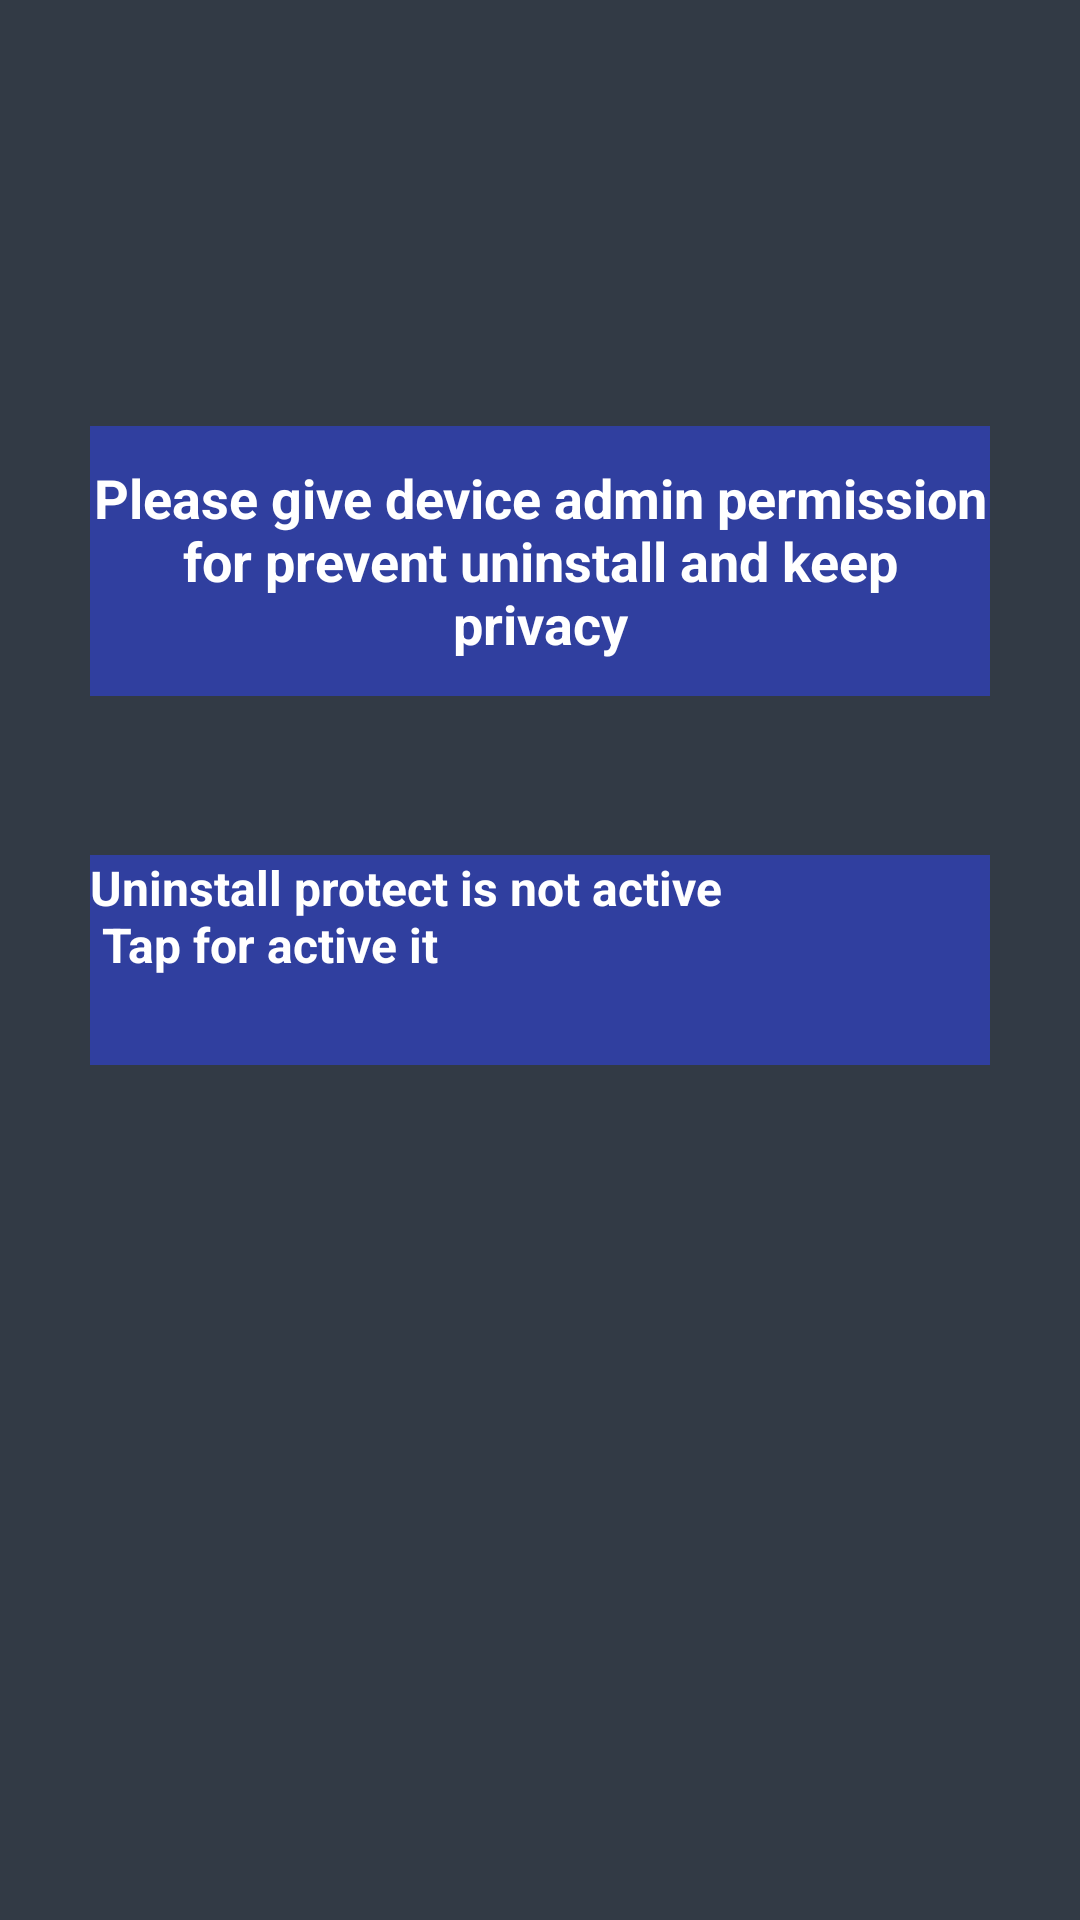

Produce the Android XML layout that renders to this screen, including the resource entries it uses.
<!-- AndroidManifest.xml: application theme MyAppTheme -->
<!-- res/layout/request_permission.xml -->
<?xml version="1.0" encoding="utf-8"?>
<RelativeLayout xmlns:android="http://schemas.android.com/apk/res/android"
    xmlns:tools="http://schemas.android.com/tools"
    android:layout_width="match_parent" android:layout_height="match_parent"
    android:background="@color/gray"
    tools:context="com.vinsasoft.security.applocker.RequestPermission"
    android:id="@+id/reqLayout">

    <Button
        android:layout_width="300dp"
        android:layout_height="90dp"
        android:text="@string/req"
        android:id="@+id/giveDA"
        android:background="@color/colorPrimaryDark"
        android:textColor="#fff"
        android:textStyle="bold"
        android:layout_above="@+id/reqDeviceAdmin"
        android:layout_centerHorizontal="true"
        android:layout_marginBottom="53dp" />

    <android.support.v7.widget.AppCompatButton
        android:layout_width="wrap_content"
        android:layout_height="70dp"
        android:id="@+id/reqDeviceAdmin"
        android:layout_centerVertical="true"
        android:layout_alignLeft="@+id/giveDA"
        android:layout_alignStart="@+id/giveDA"
        android:layout_alignRight="@+id/giveDA"
        android:layout_alignEnd="@+id/giveDA"
        android:textColor="#fff"
        android:background="@color/colorPrimaryDark"
        android:text="@string/uninstall_protect_is_not_active"
        android:textStyle="bold" />

</RelativeLayout>
<!-- resources referenced by this layout -->
<resources>
  <color name="colorPrimaryDark">#303F9F</color>
  <item name="gray" type="color">#323a45</item>
  <string name="req">Please give device admin permission for prevent uninstall and keep privacy</string>
  <string name="uninstall_protect_is_not_active">Uninstall protect is not active\n Tap for active it</string>
  <style name="MyAppTheme" parent="android:Theme.Holo.Light.DarkActionBar">
          <item name="android:homeAsUpIndicator">@drawable/ic_back</item>
          <item name="android:actionBarStyle">@style/ActionBar</item>
  
      </style>
  <style name="ActionBar" parent="android:Widget.ActionBar">
          <item name="android:background">@color/mainEnd</item>
          <item name="android:icon">@android:color/transparent</item>
          <item name="android:titleTextStyle">@style/ActionBar.TitleText</item>
  
      </style>
  <color name="mainEnd">#E91E63</color>
  <style name="ActionBar.TitleText" parent="android:TextAppearance.Holo.Widget.ActionBar.Title">
          <item name="android:textColor">@android:color/white</item>
          <item name="android:textSize">18sp</item>
      </style>
</resources>
